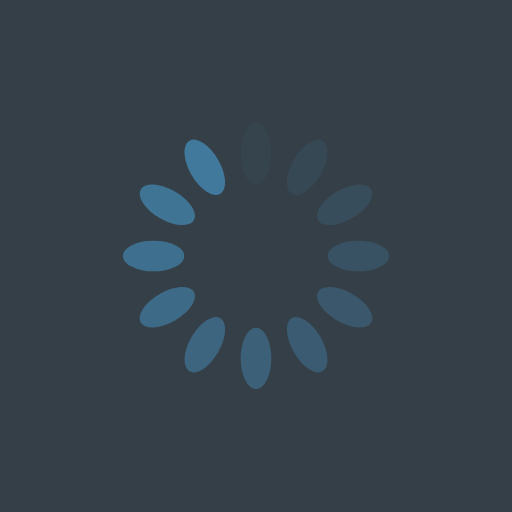
t = 0.00 s
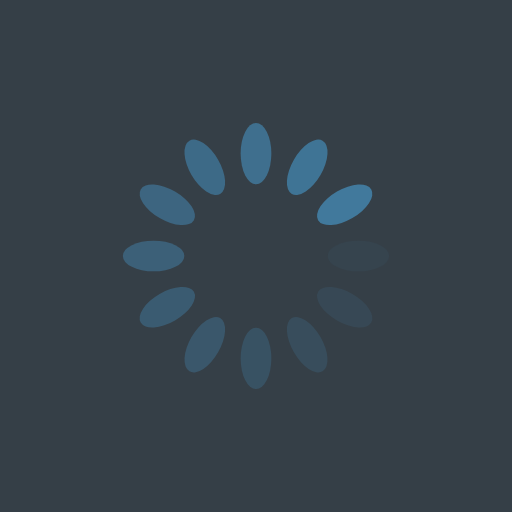
t = 0.25 s
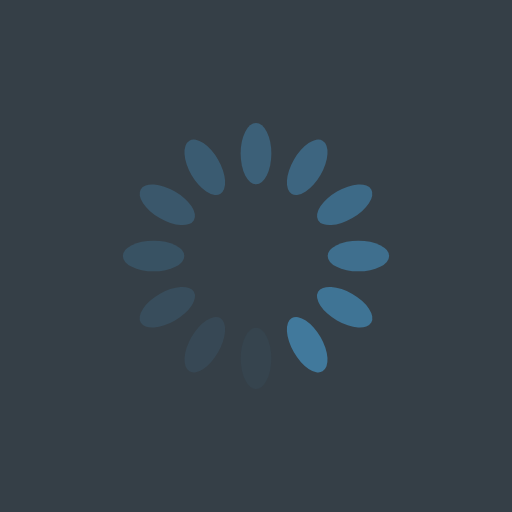
t = 0.50 s
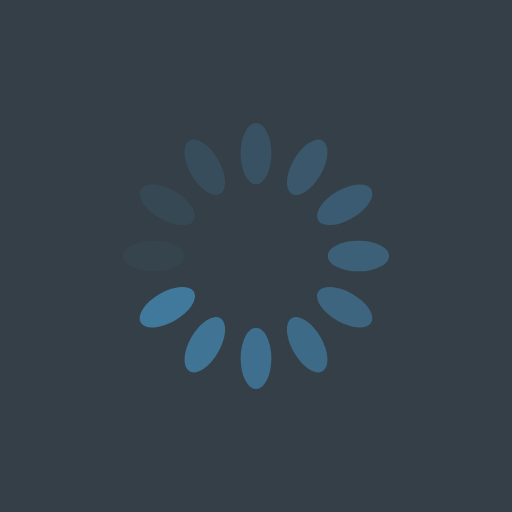
t = 0.75 s

The animated SVG that drew these frames (rendered in a browser with its animation timeline set to each time). Animation: 12 SMIL elements (animate=12); one cycle of 1.00 s, repeats indefinitely.

<?xml version="1.0" encoding="utf-8"?>
<svg xmlns="http://www.w3.org/2000/svg" xmlns:xlink="http://www.w3.org/1999/xlink" style="margin: auto; background: rgb(53, 63, 71); display: block; shape-rendering: auto;" width="200px" height="200px" viewBox="0 0 100 100" preserveAspectRatio="xMidYMid">
<g transform="rotate(0 50 50)">
  <rect x="47" y="24" rx="3" ry="6" width="6" height="12" fill="#41799c">
    <animate attributeName="opacity" values="1;0" keyTimes="0;1" dur="1s" begin="-0.9166666666666666s" repeatCount="indefinite"></animate>
  </rect>
</g><g transform="rotate(30 50 50)">
  <rect x="47" y="24" rx="3" ry="6" width="6" height="12" fill="#41799c">
    <animate attributeName="opacity" values="1;0" keyTimes="0;1" dur="1s" begin="-0.8333333333333334s" repeatCount="indefinite"></animate>
  </rect>
</g><g transform="rotate(60 50 50)">
  <rect x="47" y="24" rx="3" ry="6" width="6" height="12" fill="#41799c">
    <animate attributeName="opacity" values="1;0" keyTimes="0;1" dur="1s" begin="-0.75s" repeatCount="indefinite"></animate>
  </rect>
</g><g transform="rotate(90 50 50)">
  <rect x="47" y="24" rx="3" ry="6" width="6" height="12" fill="#41799c">
    <animate attributeName="opacity" values="1;0" keyTimes="0;1" dur="1s" begin="-0.6666666666666666s" repeatCount="indefinite"></animate>
  </rect>
</g><g transform="rotate(120 50 50)">
  <rect x="47" y="24" rx="3" ry="6" width="6" height="12" fill="#41799c">
    <animate attributeName="opacity" values="1;0" keyTimes="0;1" dur="1s" begin="-0.5833333333333334s" repeatCount="indefinite"></animate>
  </rect>
</g><g transform="rotate(150 50 50)">
  <rect x="47" y="24" rx="3" ry="6" width="6" height="12" fill="#41799c">
    <animate attributeName="opacity" values="1;0" keyTimes="0;1" dur="1s" begin="-0.5s" repeatCount="indefinite"></animate>
  </rect>
</g><g transform="rotate(180 50 50)">
  <rect x="47" y="24" rx="3" ry="6" width="6" height="12" fill="#41799c">
    <animate attributeName="opacity" values="1;0" keyTimes="0;1" dur="1s" begin="-0.4166666666666667s" repeatCount="indefinite"></animate>
  </rect>
</g><g transform="rotate(210 50 50)">
  <rect x="47" y="24" rx="3" ry="6" width="6" height="12" fill="#41799c">
    <animate attributeName="opacity" values="1;0" keyTimes="0;1" dur="1s" begin="-0.3333333333333333s" repeatCount="indefinite"></animate>
  </rect>
</g><g transform="rotate(240 50 50)">
  <rect x="47" y="24" rx="3" ry="6" width="6" height="12" fill="#41799c">
    <animate attributeName="opacity" values="1;0" keyTimes="0;1" dur="1s" begin="-0.25s" repeatCount="indefinite"></animate>
  </rect>
</g><g transform="rotate(270 50 50)">
  <rect x="47" y="24" rx="3" ry="6" width="6" height="12" fill="#41799c">
    <animate attributeName="opacity" values="1;0" keyTimes="0;1" dur="1s" begin="-0.16666666666666666s" repeatCount="indefinite"></animate>
  </rect>
</g><g transform="rotate(300 50 50)">
  <rect x="47" y="24" rx="3" ry="6" width="6" height="12" fill="#41799c">
    <animate attributeName="opacity" values="1;0" keyTimes="0;1" dur="1s" begin="-0.08333333333333333s" repeatCount="indefinite"></animate>
  </rect>
</g><g transform="rotate(330 50 50)">
  <rect x="47" y="24" rx="3" ry="6" width="6" height="12" fill="#41799c">
    <animate attributeName="opacity" values="1;0" keyTimes="0;1" dur="1s" begin="0s" repeatCount="indefinite"></animate>
  </rect>
</g>
<!-- [ldio] generated by https://loading.io/ --></svg>
